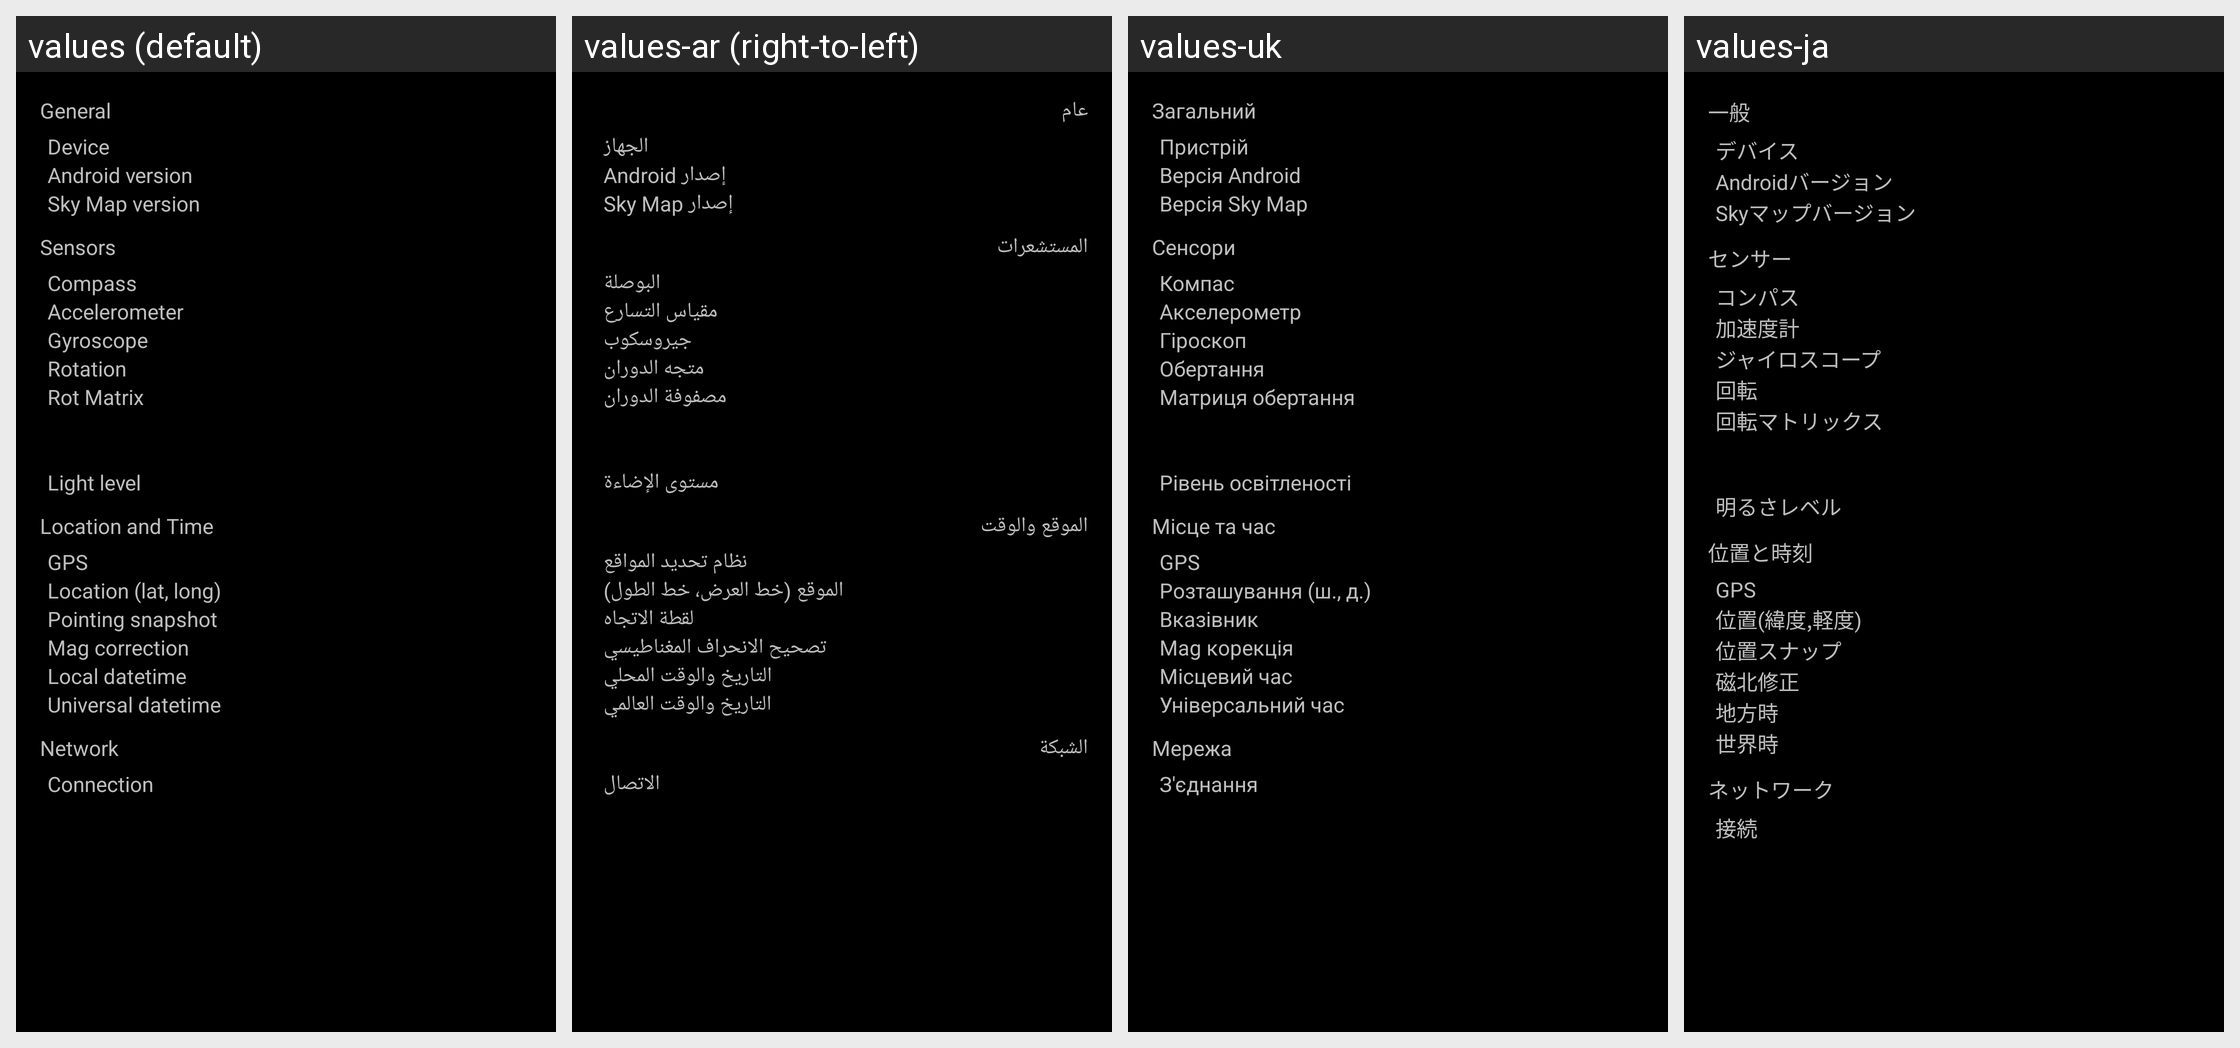

The same Android screen rendered under several of its app's locales, left to right. List the strings drawn on it with the default value and each locale's translation.
Android screen res/layout/activity_diagnostic.xml rendered under 4 locales, left to right: values (default), values-ar (right-to-left), values-uk, values-ja. Device: Nexus 5 (rendered at 1080×1920; each locale shown at half size, 540×960, under a caption strip naming it); theme AppTheme.
Other locales in the repository, not shown: values-ca, values-cs, values-cy, values-da, values-de, values-el, values-en-rGB, values-es, values-es-rES, values-es-rUS, values-fa, values-fr, values-hi, values-hu, values-id, values-in, values-it, values-ko, values-ms, values-nb, values-nl, values-pl, values-pt, values-pt-rBR, values-ru, values-sk, values-sl, values-sv, values-th, values-tr, values-zh-rCN, values-zh-rTW.
Strings drawn on this screen, with the default value and each locale's value (text and hints the layout hard-codes, and strings that could not be matched under every locale, appear in the picture but are not listed):

diagnostics_activity_general_heading
  values: General
  values-ar: عام
  values-uk: Загальний
  values-ja: 一般

diagnostics_activity_phone
  values: Device
  values-ar: الجهاز
  values-uk: Пристрій
  values-ja: デバイス

diagnostics_activity_android_version
  values: Android version
  values-ar: إصدار Android
  values-uk: Версія Android
  values-ja: Androidバージョン

diagnostics_activity_sky_map_version
  values: Sky Map version
  values-ar: إصدار Sky Map
  values-uk: Версія Sky Map
  values-ja: Skyマップバージョン

diagnostics_activity_sensors_heading
  values: Sensors
  values-ar: المستشعرات
  values-uk: Сенсори
  values-ja: センサー

diagnostics_activity_compass
  values: Compass
  values-ar: البوصلة
  values-uk: Компас
  values-ja: コンパス

diagnostics_activity_accelerometer
  values: Accelerometer
  values-ar: مقياس التسارع
  values-uk: Акселерометр
  values-ja: 加速度計

diagnostics_activity_gyroscope
  values: Gyroscope
  values-ar: جيروسكوب
  values-uk: Гіроскоп
  values-ja: ジャイロスコープ

diagnostics_activity_rotation_vector
  values: Rotation
  values-ar: متجه الدوران
  values-uk: Обертання
  values-ja: 回転

diagnostics_activity_rotation_matrix
  values: Rot Matrix
  values-ar: مصفوفة الدوران
  values-uk: Матриця обертання
  values-ja: 回転マトリックス

diagnostics_activity_light_level
  values: Light level
  values-ar: مستوى الإضاءة
  values-uk: Рівень освітленості
  values-ja: 明るさレベル

diagnostics_activity_location_and_time_heading
  values: Location and Time
  values-ar: الموقع والوقت
  values-uk: Місце та час
  values-ja: 位置と時刻

diagnostics_activity_gps
  values: GPS
  values-ar: نظام تحديد المواقع
  values-uk: GPS  [not translated; the default value is used]
  values-ja: GPS  [not translated; the default value is used]

diagnostics_activity_location
  values: Location (lat, long)
  values-ar: الموقع (خط العرض، خط الطول)
  values-uk: Розташування (ш., д.)
  values-ja: 位置(緯度,軽度)

diagnostics_activity_pointing_ra_dec
  values: Pointing snapshot
  values-ar: لقطة الاتجاه
  values-uk: Вказівник
  values-ja: 位置スナップ

diagnostics_activity_magnetic_correction
  values: Mag correction
  values-ar: تصحيح الانحراف المغناطيسي
  values-uk: Mag корекція
  values-ja: 磁北修正

diagnostics_activity_local_datetime
  values: Local datetime
  values-ar: التاريخ والوقت المحلي
  values-uk: Місцевий час
  values-ja: 地方時

diagnostics_activity_universal_time
  values: Universal datetime
  values-ar: التاريخ والوقت العالمي
  values-uk: Універсальний час
  values-ja: 世界時

diagnostics_activity_network_heading
  values: Network
  values-ar: الشبكة
  values-uk: Мережа
  values-ja: ネットワーク

diagnostics_activity_connection
  values: Connection
  values-ar: الاتصال
  values-uk: З'єднання
  values-ja: 接続
